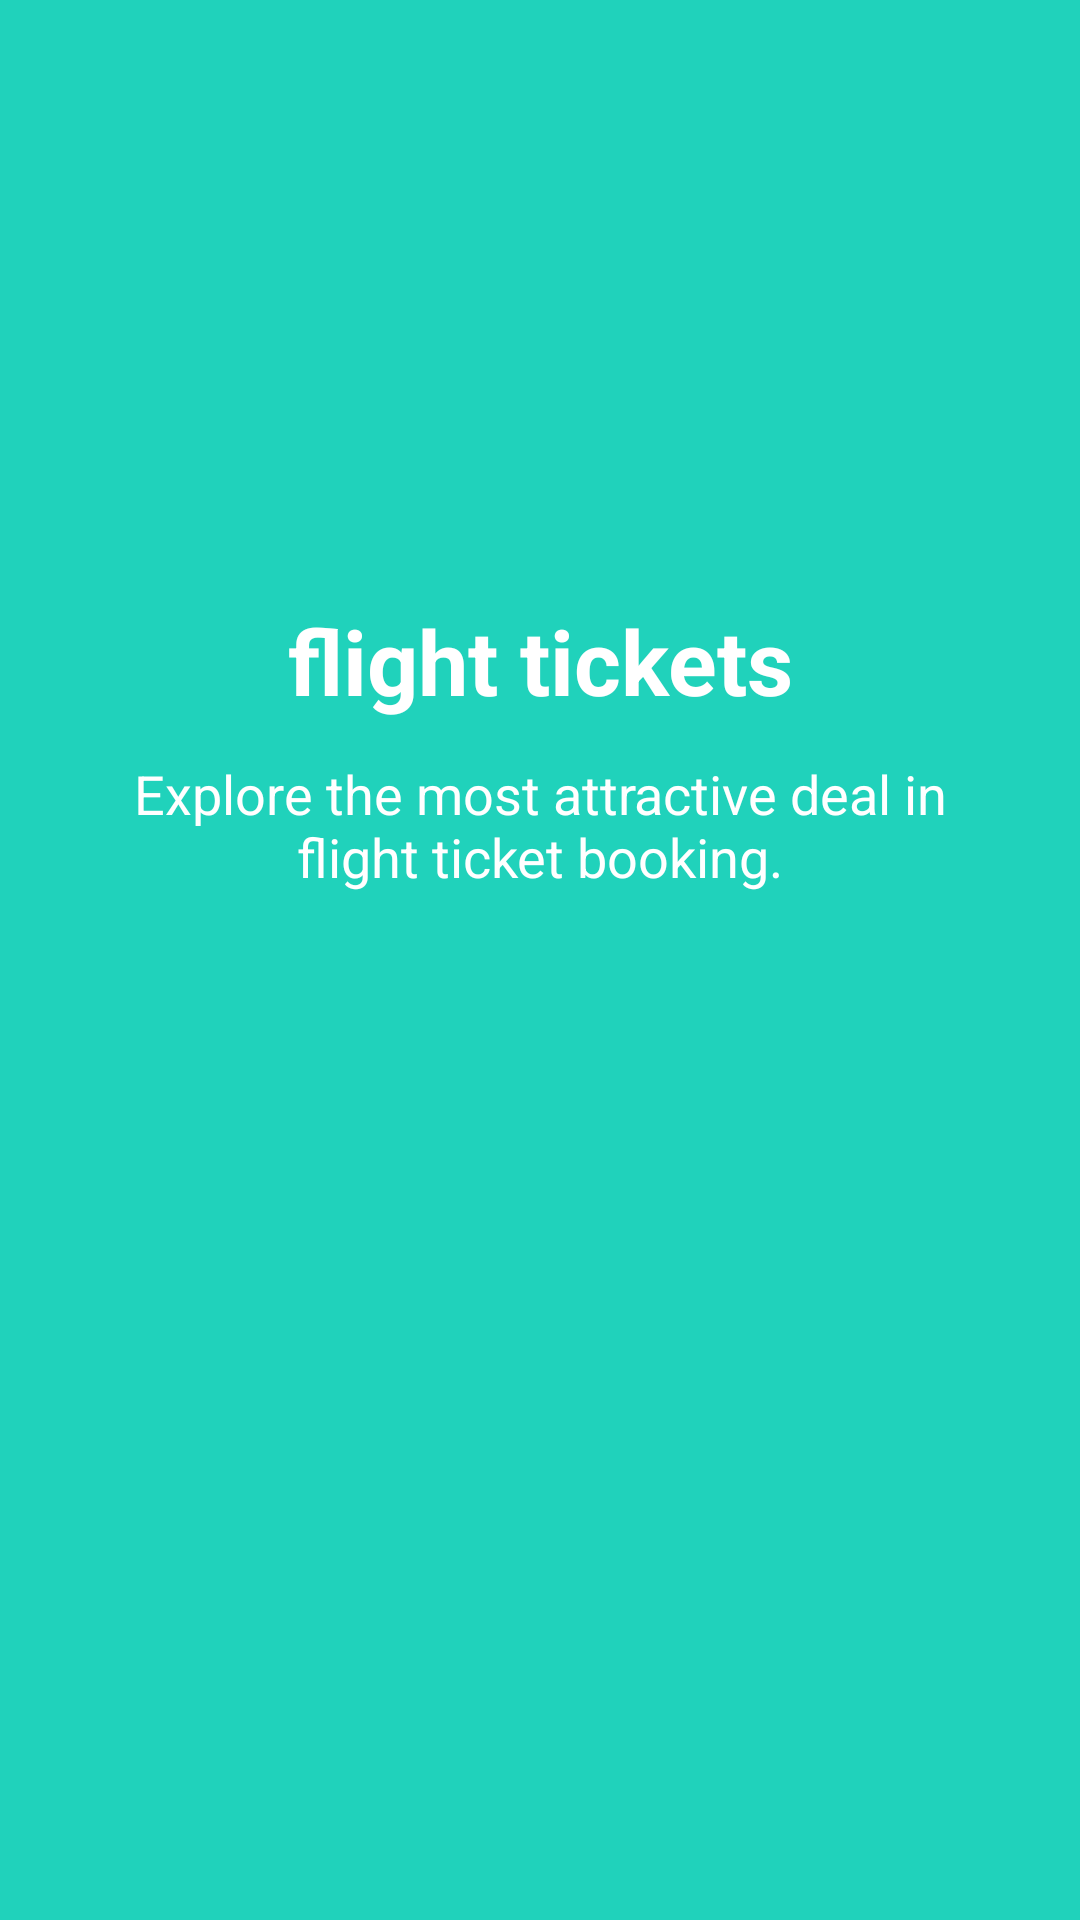

Layout XML and referenced resources for this Android screen:
<!-- AndroidManifest.xml: application theme AppTheme -->
<!-- res/layout/second_slide.xml -->
<?xml version="1.0" encoding="utf-8"?>
<RelativeLayout
    xmlns:android="http://schemas.android.com/apk/res/android" android:layout_width="match_parent"
    android:layout_height="match_parent"
    android:background="@color/colorSlide_2">

    <TextView
        android:layout_width="match_parent"
        android:layout_height="wrap_content"
        android:text="@string/slide_2_title"
        android:textColor="@android:color/white"
        android:textSize="30sp"
        android:textStyle="bold"
        android:gravity="center_horizontal"
        android:layout_marginTop="200dp"
        android:id="@+id/slide_title"/>

    <TextView
        android:layout_width="match_parent"
        android:layout_height="wrap_content"
        android:text="@string/slide_2_desc"
        android:textColor="@android:color/white"
        android:textSize="18sp"
        android:gravity="center_horizontal"
        android:layout_below="@id/slide_title"
        android:layout_marginTop="12dp"
        android:id="@+id/slide_desc"
        android:layout_marginRight="40sp"
        android:layout_marginLeft="40sp"/>
</RelativeLayout>
<!-- resources referenced by this layout -->
<resources>
  <color name="colorSlide_2">#20d2bb</color>
  <string name="slide_2_desc">Explore the most attractive deal in flight ticket booking.</string>
  <string name="slide_2_title">flight tickets</string>
  <style name="AppTheme" parent="Theme.AppCompat.Light.NoActionBar">
          
          <item name="colorPrimary">@color/colorPrimary</item>
          <item name="colorPrimaryDark">@color/colorPrimaryDark</item>
          <item name="colorAccent">@color/colorAccent</item>
      </style>
  <color name="colorPrimary">#B4ACAA</color>
  <color name="colorPrimaryDark">#202F65</color>
  <color name="colorAccent">#FFFFFF</color>
</resources>
